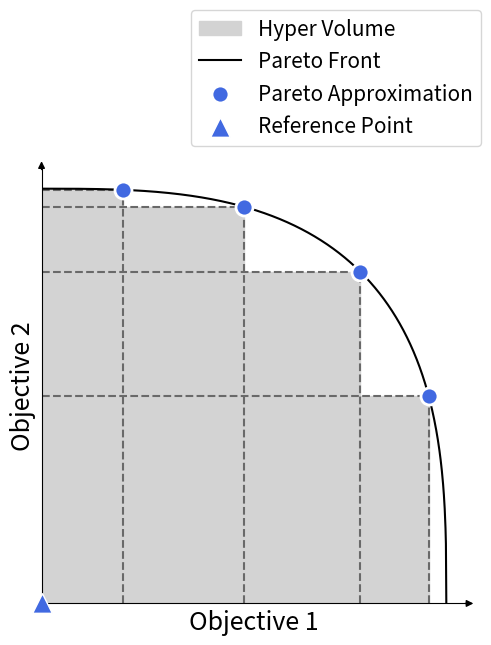

Write the Python code that produced this figure. (Note: this script raises an exception after producing the figure.)
import matplotlib.pyplot as plt
import matplotlib.patches as mpatches
import numpy as np

def arrowed_spines(ax=None, arrowLength=10, labels=(None, None), arrowStyle='<|-'):
    xlabel, ylabel = labels

    for i, spine in enumerate(['left', 'bottom']):
        # Set up the annotation parameters
        t = ax.spines[spine].get_transform()
        xy, xycoords = [0.99, 0], ('axes fraction', t)
        xytext, textcoords = [arrowLength, 0], ('offset points', t)
        
        # create arrowprops
        arrowprops = dict( arrowstyle=arrowStyle,
                           facecolor=ax.spines[spine].get_facecolor(), 
                        #    linewidth=ax.spines[spine].get_linewidth(),
                        #    alpha = ax.spines[spine].get_alpha(),
                           alpha = 1.,
                        #    zorder=ax.spines[spine].get_zorder(),
                           linestyle = ax.spines[spine].get_linestyle() )
    
        if spine == 'bottom':
            ha, va = 'left', 'center'
            xarrow = ax.annotate(xlabel, xy, xycoords=xycoords, xytext=xytext, 
                        textcoords=textcoords, ha=ha, va='center',
                        arrowprops=arrowprops)
        else:
            ha, va = 'center', 'bottom'
            yarrow = ax.annotate(ylabel, xy[::-1], xycoords=xycoords[::-1], 
                        xytext=xytext[::-1], textcoords=textcoords[::-1], 
                        ha='center', va=va, arrowprops=arrowprops)
    return xarrow, yarrow

# ------------------------- HV -------------------------- #
fig, ax = plt.subplots(1, 1, figsize=(5, 6.5))
plt.subplots_adjust(left=0.1, right=0.95, top=0.74, bottom=0.07)
ax.set_xticks([]) 
ax.set_yticks([]) 

ax.spines['right'].set_color('none')
ax.spines['top'].set_color('none')
ax.spines['left'].set_position(('axes', 0))

ax.set_xbound(0, 1)
ax.set_ybound(0, 1)
ax.set_xlim(0, 1.05)
ax.set_ylim(0, 1.05)

ax.set_xlabel("Objective 1", fontsize=18)
ax.set_ylabel("Objective 2", fontsize=18)

arrowed_spines(ax)

x = np.linspace(0, 1, 1000)
def superellipse(x, n):
    return (1 - x**n)**(1/n)
y = np.array([superellipse(xi, 3) for xi in x])

front_points_x = np.array([0.2, 0.5, superellipse(0.8, 3), superellipse(0.5, 3)])
front_points_y = np.array([superellipse(xi, 3) for xi in front_points_x])

ax.vlines(front_points_x, 0, front_points_y, linestyle='dashed', color='dimgrey')
ax.hlines(front_points_y, 0, front_points_x, linestyle='dashed', color='dimgrey')

for i, (xi, yi) in enumerate(zip(front_points_x, front_points_y)):
    ax.fill_between([0, xi], 0, yi, color='lightgrey', alpha=1, label="Hyper Volume" if i == 0 else None)

ax.plot(x, y, color='black', label="Pareto Front")

ax.scatter(front_points_x, front_points_y, color='royalblue', s=150, linewidths=2, facecolors='royalblue',
           edgecolors='white', zorder=10, label="Pareto Approximation")


ax.scatter(0, 0, color='royalblue', s=200, marker='^', clip_on=False, zorder=10, edgecolors="white", label="Reference Point")
# fig.legend(loc=1)
# ax.scatter(front_points_x, front_points_y, color='royalblue', s=100)

fig.legend(loc="upper right", prop={'size': 15})
plt.savefig("plots/HV_new.pdf")

# ---------------------------- SP ------------------------------- #
fig, ax = plt.subplots(1, 1, figsize=(5, 6.5))
plt.subplots_adjust(left=0.1, right=0.95, top=0.74, bottom=0.07)
ax.set_xticks([]) 
ax.set_yticks([]) 

ax.spines['right'].set_color('none')
ax.spines['top'].set_color('none')
ax.spines['left'].set_position(('axes', 0))

ax.set_xbound(0, 1)
ax.set_ybound(0, 1)
ax.set_xlim(0, 1.05)
ax.set_ylim(0, 1.05)

ax.set_xlabel("Objective 1", fontsize=18)
ax.set_ylabel("Objective 2", fontsize=18)

arrowed_spines(ax)

x = np.linspace(0, 1, 1000)
def superellipse(x, n):
    return (1 - x**n)**(1/n)
y = np.array([superellipse(xi, 3) for xi in x])

front_points_x = np.array([0.2, 0.5, superellipse(0.8, 3), superellipse(0.5, 3)])
front_points_y = np.array([superellipse(xi, 3) for xi in front_points_x])

ax.plot(x, y, color='black', label="Pareto Front")

ax.scatter(front_points_x, front_points_y, color='royalblue', s=150, linewidths=2, facecolors='royalblue',
           edgecolors='white', zorder=10, label="Pareto Approximation")

# for i, (xi, yi) in enumerate(zip(front_points_x, front_points_y)):
#     ax.fill_between([0, xi], 0, yi, color='lightgrey', alpha=1, label="Hyper Volume" if i == 0 else None)

# ax.plot(x, y, color='black', label="Pareto Front")

# ax.scatter(front_points_x, front_points_y, color='royalblue', s=150, linewidths=2, facecolors='royalblue',
#            edgecolors='white', zorder=10, label="Pareto Approximation")

for i in range(3):
    annotate = ax.annotate("", xy=(front_points_x[i], front_points_y[i]), xytext=(front_points_x[i+1], front_points_y[i+1]),
            arrowprops=dict(arrowstyle="<|-|>",
                            edgecolor='crimson',
                            facecolor='crimson',
                            lw=2,
                            shrinkA=2,
                            shrinkB=2),zorder=11, label="Sparsity")
    
# ax.scatter(0, 0, color='royalblue', s=200, marker='^', clip_on=False, zorder=10, edgecolors="white", label="Reference Point")
# fig.legend(loc=1)
# ax.scatter(front_points_x, front_points_y, color='royalblue', s=100)
from matplotlib.legend_handler import HandlerLine2D
from matplotlib.patches import FancyArrowPatch
class AnnotationHandler(HandlerLine2D):
    def __init__(self,ms,*args,**kwargs):
        self.ms = ms
        HandlerLine2D.__init__(self,*args,**kwargs)
    def create_artists(self, legend, orig_handle,
                       xdescent, ydescent, width, height, fontsize,
                       trans):
        xdata, xdata_marker = self.get_xdata(legend, xdescent, ydescent,
                                             width, height, fontsize)
        ydata = ((height - ydescent) / 2.) * np.ones(len(xdata), float)
        legline = FancyArrowPatch(posA=(xdata[0],ydata[0]),
                                  posB=(xdata[-1],ydata[-1]),
                                  arrowstyle=orig_handle.arrowprops["arrowstyle"],
                                  mutation_scale=self.ms,
                                  edgecolor=orig_handle.arrowprops["edgecolor"],
                                  facecolor=orig_handle.arrowprops["facecolor"],
                                  lw=1,
                                  shrinkA=2,
                                  shrinkB=2,)
        legline.set_transform(trans)
        return legline,

h, l = ax.get_legend_handles_labels()
fig.legend(handles = h +[annotate], 
          handler_map={type(annotate) : AnnotationHandler(5)},
          loc=1,
          prop={'size': 15})

plt.savefig("plots/SP_new.pdf")

# ---------------------- CO ---------------------- #
fig, ax = plt.subplots(1, 1, figsize=(5, 6.5))
plt.subplots_adjust(left=0.1, right=0.95, top=0.74, bottom=0.07)
ax.set_xticks([]) 
ax.set_yticks([]) 

ax.spines['right'].set_color('none')
ax.spines['top'].set_color('none')
ax.spines['left'].set_position(('axes', 0))

ax.set_xbound(0, 1)
ax.set_ybound(0, 1)
ax.set_xlim(0, 1.05)
ax.set_ylim(0, 1.05)

ax.set_xlabel("Objective 1", fontsize=18)
ax.set_ylabel("Objective 2", fontsize=18)

arrowed_spines(ax)

# ax.scatter(0.8*np.cos(np.pi/3), 0.8*np.sin(np.pi/3), color='royalblue', s=150, linewidths=2, facecolors='royalblue',
#            edgecolors='white', zorder=10, label="Sampled Solution")

x = np.linspace(0.2, 0.98, 1000)
def superellipse(x, n):
    return (1 - x**n)**(1/n)
y = np.array([superellipse(xi, 3) for xi in x])

# front_points_x = np.array([0.2, 0.5, superellipse(0.8, 3), superellipse(0.5, 3)])
# front_points_y = np.array([superellipse(xi, 3) for xi in front_points_x])

ax.plot(x, y, color='black')

ax.scatter(0.943,superellipse(0.943, 3), color='royalblue', s=300, linewidths=2, facecolors='royalblue',
           edgecolors='white', zorder=10, label="Predicted maximum RTG")

ax.scatter(0.6, 0.7, color='royalblue', s=300, linewidths=2, facecolors='orange',
           edgecolors='white', zorder=10, label="Sampled Solution")

annotate = ax.annotate("", xy=(0.6, 0.7), xytext=(0.943,superellipse(0.943, 3)),
            arrowprops=dict(arrowstyle="<|-|>",
                            edgecolor='crimson',
                            facecolor='crimson',
                            lw=2,
                            shrinkA=2,
                            shrinkB=2),zorder=11, label="Return Deviation")

annotate1 = ax.annotate("", xy=(1.2*np.cos(np.pi/6), 1.2*np.sin(np.pi/6)), xytext=(0, 0),
            arrowprops=dict(arrowstyle="-|>",
                            edgecolor='royalblue',
                            facecolor='royalblue',
                            lw=2,), label="Condition Preference")

# annotate2 = ax.annotate("", xy=(1.2*np.cos(np.pi/3), 1.2*np.sin(np.pi/3)), xytext=(0, 0),
#             arrowprops=dict(arrowstyle="-|>",
#                             edgecolor='royalblue',
#                             facecolor='royalblue',
#                             lw=2,), label="Sampled Preference")

# annotate3 = ax.annotate("", xy=(0.4*np.cos(np.pi/3), 0.4*np.sin(np.pi/3)), xytext=(0.4*np.cos(np.pi/6), 0.4*np.sin(np.pi/6)),
#             arrowprops=dict(arrowstyle="<|-|>",
#                             connectionstyle="arc3,rad=0.3",
#                             edgecolor='crimson',
#                             facecolor='crimson',
#                             lw=2,), label="Consistency")
# ax.scatter(front_points_x, front_points_y, color='royalblue', s=100)

# h, l = ax.get_legend_handles_labels()
# fig.legend(handles = h + [annotate2, annotate3, annotate], 
#           handler_map={type(annotate) : AnnotationHandler(5)},
#           loc=1)
# plt.savefig("plots/Consistency.pdf")

# ---------------------- WR ---------------------- #
# fig, ax = plt.subplots(1, 1, figsize=(4, 4.5))
# ax.set_xticks([]) 
# ax.set_yticks([]) 

# ax.spines['right'].set_color('none')
# ax.spines['top'].set_color('none')
# ax.spines['left'].set_position(('axes', 0))

# ax.set_xbound(0, 1)
# ax.set_ybound(0, 1)
# ax.set_xlim(0, 1.05)
# ax.set_ylim(0, 1.125)

# ax.set_xlabel("Objective 1")
# ax.set_ylabel("Objective 2")

# arrowed_spines(ax)

# ax.scatter(0.8*np.cos(np.pi/3), 0.8*np.sin(np.pi/3), color='royalblue', s=150, linewidths=2, facecolors='royalblue',
#            edgecolors='white', zorder=10, label="Sampled Solution")

# annotate = ax.annotate("", xy=(np.cos(np.pi/6), np.sin(np.pi/6)), xytext=(0, 0),
#             arrowprops=dict(arrowstyle="-|>",
#                             edgecolor='black',
#                             facecolor='black',
#                             lw=2,), label="Condition Preference")

# annotate2 = ax.annotate("", xy=(np.cos(np.pi/3), np.sin(np.pi/3)), xytext=(0, 0),
#             arrowprops=dict(arrowstyle="-|>",
#                             edgecolor='royalblue',
#                             facecolor='royalblue',
#                             lw=2,), label="Sampled Preference")

# annotate4 = ax.annotate("", xy=(0, 0), xytext=(0.4*np.sqrt(3)*np.cos(np.pi/6), 0.4*np.sqrt(3)*np.sin(np.pi/6)),
#             arrowprops=dict(arrowstyle="|-|",
#                             edgecolor='crimson',
#                             facecolor='crimson',
#                             shrinkA=0,
#                             shrinkB=0,
#                             lw=3,), label="Weighted Return")

# ax.annotate("", xy=(0.8*np.cos(np.pi/3), 0.8*np.sin(np.pi/3)), xytext=(0.4*np.sqrt(3)*np.cos(np.pi/6), 0.4*np.sqrt(3)*np.sin(np.pi/6)),
#             arrowprops=dict(arrowstyle="-",
#                             ls="--",
#                             edgecolor='crimson',
#                             facecolor='crimson',
#                             lw=1,))
# ax.annotate("", xy=(0.4*np.sqrt(3)*np.cos(np.pi/6)-0.8*0.1414*np.cos(np.pi/12), 0.4*np.sqrt(3)*np.sin(np.pi/6)+0.8*0.1414*np.sin(np.pi/12)),
#                 xytext=(0.4*np.sqrt(3)*np.cos(np.pi/6)-0.8*0.1*np.sin(np.pi/6), 0.4*np.sqrt(3)*np.sin(np.pi/6)+0.8*0.1*np.cos(np.pi/6)),
#             arrowprops=dict(arrowstyle="-",
#                             edgecolor='crimson',
#                             facecolor='crimson',
#                             shrinkA=0,
#                             shrinkB=0,
#                             lw=2,))
# ax.annotate("", xy=(0.4*np.sqrt(3)*np.cos(np.pi/6)-0.8*0.1414*np.cos(np.pi/12), 0.4*np.sqrt(3)*np.sin(np.pi/6)+0.8*0.1414*np.sin(np.pi/12)),
#                 xytext=(0.4*np.sqrt(3)*np.cos(np.pi/6)-0.8*0.1*np.cos(np.pi/6), 0.4*np.sqrt(3)*np.sin(np.pi/6)-0.8*0.1*np.sin(np.pi/6)),
#             arrowprops=dict(arrowstyle="-",
#                             edgecolor='crimson',
#                             facecolor='crimson',
#                             shrinkA=0,
#                             shrinkB=0,
#                             lw=2,))
# ax.scatter(front_points_x, front_points_y, color='royalblue', s=100)

h, l = ax.get_legend_handles_labels()
fig.legend(handles = h + [annotate1, annotate], 
          handler_map={type(annotate) : AnnotationHandler(5)},
          loc=1,
          prop={'size':'15'})
plt.savefig("plots/RD_new.pdf")